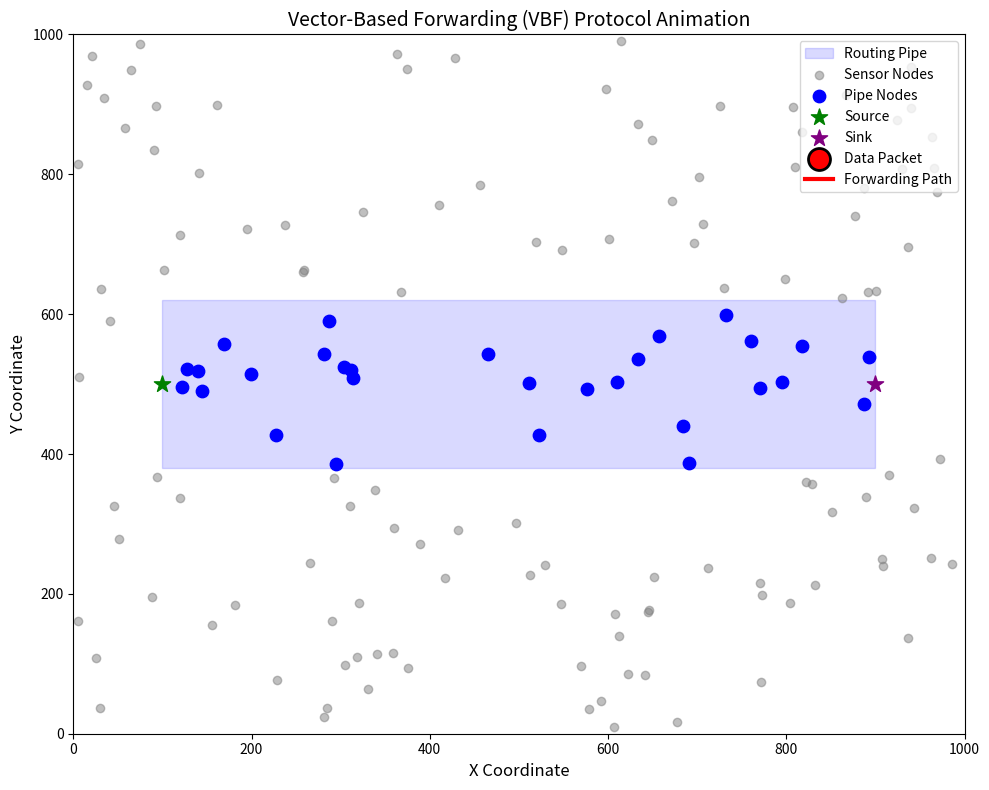
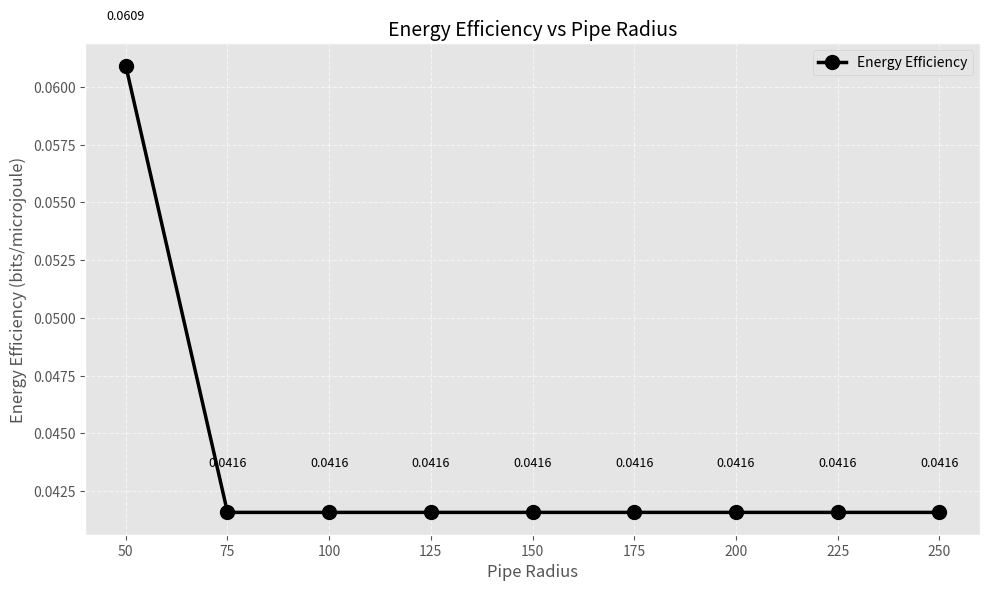
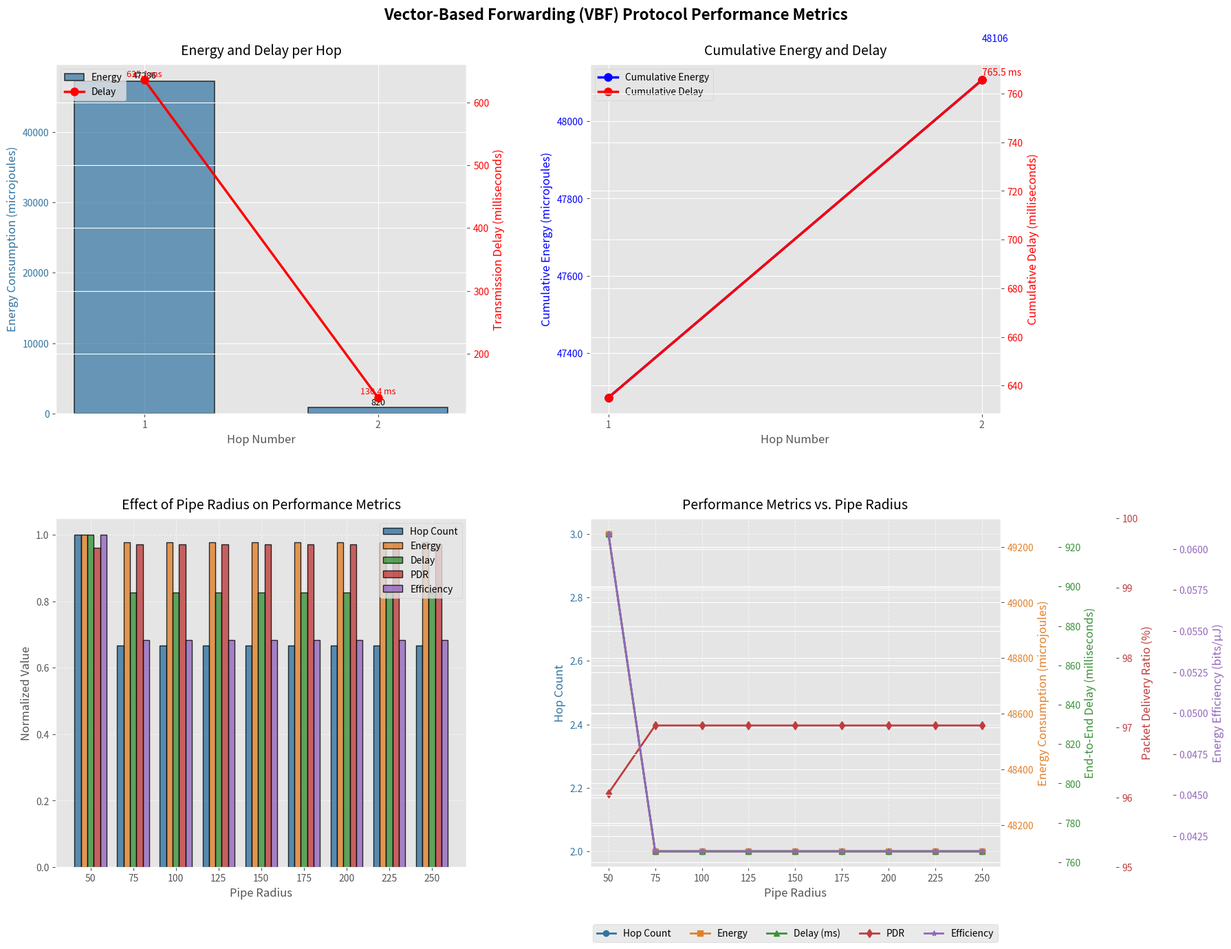

The script that saved these images, in order:
#!/usr/bin/env python3
# Vector-Based Forwarding (VBF) Simulation
# A 2D simulation of VBF protocol for underwater sensor networks

import numpy as np
import matplotlib.pyplot as plt
from matplotlib.patches import Circle, PathPatch
from matplotlib.path import Path
import matplotlib.animation as animation
import random
from scipy.spatial import distance

# Set random seed for reproducibility
np.random.seed(42)

class VBFSimulation:
    def __init__(self, width=1000, height=1000, num_nodes=100, pipe_radius=100):
        self.width = width
        self.height = height
        self.num_nodes = num_nodes
        self.pipe_radius = pipe_radius
        
        # Define source and sink positions
        self.source = np.array([100, 500])
        self.sink = np.array([900, 500])
        
        # Generate random node positions
        self.nodes = np.random.rand(num_nodes, 2)
        self.nodes[:, 0] = self.nodes[:, 0] * width
        self.nodes[:, 1] = self.nodes[:, 1] * height
        
        # Vector from source to sink
        self.routing_vector = self.sink - self.source
        self.unit_vector = self.routing_vector / np.linalg.norm(self.routing_vector)
        
        # Identify nodes in the routing pipe
        self.pipe_nodes_indices = self._find_pipe_nodes()
        self.pipe_nodes = self.nodes[self.pipe_nodes_indices]
        
        # Find forwarding path
        self.path = self._calculate_forwarding_path()
        
        # Performance metrics
        self.energy_consumption = 0
        self.transmission_delays = []  # In milliseconds
        self.total_delay = 0  # In milliseconds
        self.packet_delivery_ratio = 0
        self.hop_count = len(self.path) - 1
        self.throughput = 0  # Added throughput metric
        self.energy_efficiency = 0  # Added energy efficiency metric (bits/μJ)
        
        # Calculate performance metrics
        self._calculate_performance_metrics()
        
    def _find_pipe_nodes(self):
        """Find nodes that fall within the routing pipe."""
        pipe_nodes = []
        for i, node in enumerate(self.nodes):
            # Calculate distance from node to the routing vector
            proj = self._calculate_projection(node)
            dist_to_vector = self._calculate_distance_to_vector(node, proj)
            
            # Check if the node is in the pipe and between source and sink
            if (dist_to_vector <= self.pipe_radius and 
                0 <= np.dot(proj - self.source, self.unit_vector) <= np.linalg.norm(self.routing_vector)):
                pipe_nodes.append(i)
        
        return pipe_nodes
    
    def _calculate_projection(self, node):
        """Calculate the projection of a node onto the routing vector."""
        t = np.dot(node - self.source, self.unit_vector)
        return self.source + t * self.unit_vector
    
    def _calculate_distance_to_vector(self, node, projection):
        """Calculate the perpendicular distance from a node to the routing vector."""
        return np.linalg.norm(node - projection)
    
    def _calculate_forwarding_path(self):
        """Calculate the forwarding path from source to sink using the VBF protocol."""
        if not self.pipe_nodes_indices:
            return [self.source, self.sink]  # Direct path if no pipe nodes
        
        path = [self.source]
        current_node = self.source
        
        # Keep track of visited nodes to avoid cycles
        visited = set()
        
        while not np.array_equal(current_node, self.sink):
            best_node = None
            best_progress = -1
            
            for idx in self.pipe_nodes_indices:
                node = self.nodes[idx]
                
                # Skip already visited nodes
                node_tuple = tuple(node)
                if node_tuple in visited:
                    continue
                
                # Calculate progress towards the sink
                current_to_node = node - current_node
                progress = np.dot(current_to_node, self.unit_vector)
                
                # Only consider nodes that make progress towards the sink
                if progress > 0:
                    dist_to_sink = np.linalg.norm(node - self.sink)
                    
                    # Use a combination of progress and proximity to sink
                    # as the forwarding metric
                    forwarding_metric = progress / (dist_to_sink + 1)
                    
                    if forwarding_metric > best_progress:
                        best_progress = forwarding_metric
                        best_node = node
            
            # If no suitable next hop is found, go directly to sink
            if best_node is None:
                path.append(self.sink)
                break
            
            # Add the best node to the path and mark as visited
            path.append(best_node)
            visited.add(tuple(best_node))
            current_node = best_node
            
            # If we're close enough to the sink, go directly there
            if np.linalg.norm(current_node - self.sink) < self.pipe_radius / 2:
                path.append(self.sink)
                break
        
        # Make sure the sink is the last node
        if not np.array_equal(path[-1], self.sink):
            path.append(self.sink)
            
        return np.array(path)
    
    def visualize_static(self, save_path=None):
        """Create a static visualization of the VBF protocol."""
        fig, ax = plt.subplots(figsize=(10, 8))
        
        # Set up the plot area
        ax.set_xlim(0, self.width)
        ax.set_ylim(0, self.height)
        ax.set_title('Vector-Based Forwarding (VBF) Protocol Simulation')
        ax.set_xlabel('X Coordinate')
        ax.set_ylabel('Y Coordinate')
        
        # Draw the routing pipe
        self._draw_routing_pipe(ax)
        
        # Plot all nodes
        ax.scatter(self.nodes[:, 0], self.nodes[:, 1], c='gray', alpha=0.5, label='Sensor Nodes')
        
        # Highlight pipe nodes
        ax.scatter(self.pipe_nodes[:, 0], self.pipe_nodes[:, 1], c='blue', s=80, label='Pipe Nodes')
        
        # Plot source and sink
        ax.scatter(self.source[0], self.source[1], c='green', s=150, marker='*', label='Source')
        ax.scatter(self.sink[0], self.sink[1], c='purple', s=150, marker='*', label='Sink')
        
        # Plot the forwarding path
        ax.plot(self.path[:, 0], self.path[:, 1], 'r-', lw=2, label='Forwarding Path')
        
        # Mark each hop in the path
        ax.scatter(self.path[1:-1, 0], self.path[1:-1, 1], c='red', s=120, marker='o', edgecolors='k', label='Forwarding Nodes')
        
        ax.legend()
        
        if save_path:
            plt.savefig(save_path, dpi=300, bbox_inches='tight')
        
        plt.tight_layout()
        plt.show()
    
    def _draw_routing_pipe(self, ax):
        """Draw the routing pipe between source and sink."""
        # Create patch vertices
        vector_normal = np.array([-self.unit_vector[1], self.unit_vector[0]])
        
        top_left = self.source + self.pipe_radius * vector_normal
        top_right = self.sink + self.pipe_radius * vector_normal
        bottom_right = self.sink - self.pipe_radius * vector_normal
        bottom_left = self.source - self.pipe_radius * vector_normal
        
        pipe_vertices = [top_left, top_right, bottom_right, bottom_left, top_left]
        
        codes = [Path.MOVETO, Path.LINETO, Path.LINETO, Path.LINETO, Path.CLOSEPOLY]
        path = Path(pipe_vertices, codes)
        patch = PathPatch(path, alpha=0.15, facecolor='blue', edgecolor='blue', label='Routing Pipe')
        ax.add_patch(patch)
    
    def animate_forwarding(self, save_path=None):
        """Create an animated visualization of packet forwarding in VBF."""
        fig, ax = plt.subplots(figsize=(10, 8))
        
        # Set up the plot area
        ax.set_xlim(0, self.width)
        ax.set_ylim(0, self.height)
        ax.set_title('Vector-Based Forwarding (VBF) Protocol Animation', fontsize=14)
        ax.set_xlabel('X Coordinate', fontsize=12)
        ax.set_ylabel('Y Coordinate', fontsize=12)
        
        # Draw the routing pipe
        self._draw_routing_pipe(ax)
        
        # Plot all nodes
        all_nodes = ax.scatter(self.nodes[:, 0], self.nodes[:, 1], c='gray', alpha=0.5, label='Sensor Nodes')
        
        # Highlight pipe nodes
        pipe_nodes = ax.scatter(self.pipe_nodes[:, 0], self.pipe_nodes[:, 1], c='blue', s=80, label='Pipe Nodes')
        
        # Plot source and sink
        ax.scatter(self.source[0], self.source[1], c='green', s=150, marker='*', label='Source')
        ax.scatter(self.sink[0], self.sink[1], c='purple', s=150, marker='*', label='Sink')
        
        # Initialize the packet and path
        packet = ax.scatter([], [], s=250, c='red', marker='o', edgecolors='black', linewidths=2, 
                           zorder=10, label='Data Packet')
        path, = ax.plot([], [], 'r-', lw=3, label='Forwarding Path')
        
        # Add text annotation for packet state
        status_text = ax.text(self.width/2, 50, "", fontsize=14, 
                             bbox=dict(facecolor='white', alpha=0.8, boxstyle='round'),
                             ha='center', va='center')
        
        # Add a progress indicator
        progress_bar = ax.axhline(y=0, xmin=0, xmax=0, linewidth=8, color='green', alpha=0.7)
        
        # Init function for animation
        def init():
            packet.set_offsets(np.empty((0, 2)))
            path.set_data([], [])
            status_text.set_text("")
            progress_bar.set_xdata([0, 0])
            return packet, path, status_text, progress_bar
        
        # Animation function
        def animate(i):
            if i >= len(self.path):
                i = len(self.path) - 1
                
            # Update packet position
            packet.set_offsets(self.path[i].reshape(1, -1))
            
            # Update path
            path.set_data(self.path[:i+1, 0], self.path[:i+1, 1])
            
            # Update progress bar
            progress = i / (len(self.path) - 1) if len(self.path) > 1 else 0
            progress_bar.set_xdata([0, progress * self.width])
            
            # Update status text
            if i == 0:
                status_text.set_text("Data packet generated at source")
            elif i == len(self.path) - 1:
                status_text.set_text("Data packet reached destination!")
            else:
                hop_num = i
                prev_pos = self.path[i-1]
                current_pos = self.path[i]
                distance = np.linalg.norm(current_pos - prev_pos)
                status_text.set_text(f"Hop #{hop_num}: Moving {distance:.1f} units toward destination")
            
            return packet, path, status_text, progress_bar
        
        # Create animation with slower speed to see the packet movement
        anim = animation.FuncAnimation(fig, animate, init_func=init,
                                      frames=len(self.path) + 5, interval=1000, blit=True, repeat=True)
        
        ax.legend(loc='upper right')
        plt.tight_layout()
        
        if save_path:
            try:
                # Try using ffmpeg for better quality if available
                writer = animation.FFMpegWriter(fps=1, bitrate=1800)
                anim.save(save_path.replace('.gif', '.mp4'), writer=writer)
                print(f"Animation saved as {save_path.replace('.gif', '.mp4')}")
            except:
                # Fall back to pillow for gif
                writer = animation.PillowWriter(fps=1)
                anim.save(save_path, writer=writer)
                print(f"Animation saved as {save_path}")
        else:
            plt.show()
        
        return anim

    def visualize_step_by_step(self):
        """Create a step-by-step visualization of the forwarding path."""
        # First create the overall static visualization
        fig, ax = plt.subplots(figsize=(10, 8))
        
        # Set up the plot area
        ax.set_xlim(0, self.width)
        ax.set_ylim(0, self.height)
        ax.set_title('Vector-Based Forwarding (VBF) Protocol - Initial Network')
        ax.set_xlabel('X Coordinate')
        ax.set_ylabel('Y Coordinate')
        
        # Draw the routing pipe
        self._draw_routing_pipe(ax)
        
        # Plot all nodes
        ax.scatter(self.nodes[:, 0], self.nodes[:, 1], c='gray', alpha=0.5, label='Sensor Nodes')
        
        # Highlight pipe nodes
        ax.scatter(self.pipe_nodes[:, 0], self.pipe_nodes[:, 1], c='blue', s=80, label='Pipe Nodes')
        
        # Plot source and sink
        ax.scatter(self.source[0], self.source[1], c='green', s=150, marker='*', label='Source')
        ax.scatter(self.sink[0], self.sink[1], c='purple', s=150, marker='*', label='Sink')
        
        ax.legend(loc='upper right')
        plt.tight_layout()
        plt.show()
        
        # Show step-by-step packet forwarding
        for i in range(len(self.path)):
            fig, ax = plt.subplots(figsize=(10, 8))
            
            # Set up the plot area
            ax.set_xlim(0, self.width)
            ax.set_ylim(0, self.height)
            if i == 0:
                title_text = "Step 1: Data packet generated at source"
            elif i == len(self.path) - 1:
                title_text = f"Step {i+1}: Packet reached destination!"
            else:
                title_text = f"Step {i+1}: Forwarding via hop #{i}"
            
            ax.set_title(title_text)
            ax.set_xlabel('X Coordinate')
            ax.set_ylabel('Y Coordinate')
            
            # Draw the routing pipe
            self._draw_routing_pipe(ax)
            
            # Plot all nodes
            ax.scatter(self.nodes[:, 0], self.nodes[:, 1], c='gray', alpha=0.5, label='Sensor Nodes')
            
            # Highlight pipe nodes
            ax.scatter(self.pipe_nodes[:, 0], self.pipe_nodes[:, 1], c='blue', s=80, label='Pipe Nodes')
            
            # Plot source and sink
            ax.scatter(self.source[0], self.source[1], c='green', s=150, marker='*', label='Source')
            ax.scatter(self.sink[0], self.sink[1], c='purple', s=150, marker='*', label='Sink')
            
            # Plot the partial path up to current position
            ax.plot(self.path[:i+1, 0], self.path[:i+1, 1], 'r-', lw=2, label='Forwarding Path')
            
            # Mark the nodes in the path
            if i > 0:
                ax.scatter(self.path[1:i, 0], self.path[1:i, 1], c='red', s=120, marker='o', 
                          edgecolors='k', label='Previous Hops')
            
            # Highlight the current packet position
            ax.scatter(self.path[i, 0], self.path[i, 1], c='yellow', s=180, marker='o', 
                      edgecolors='red', linewidths=2, zorder=10, label='Current Packet Position')
            
            ax.legend(loc='upper right')
            plt.tight_layout()
            plt.savefig(f'step_{i+1}.png', dpi=300, bbox_inches='tight')
            plt.show()
            
            # Wait for user to press enter to continue to next step
            input(f"Press Enter to continue to step {i+2 if i+1 < len(self.path) else 'completion'}...")

    def _calculate_performance_metrics(self):
        """Calculate energy consumption, transmission delay, and other metrics."""
        # Energy model parameters (simplified)
        transmit_energy_per_bit = 0.5  # energy to transmit 1 bit (in microjoules)
        receive_energy_per_bit = 0.25  # energy to receive 1 bit (in microjoules)
        packet_size = 1000  # bits
        
        # Transmission model parameters
        propagation_speed = 1500  # meters/second in water
        data_rate = 10000  # bits/second
        
        # Calculate energy and delay for each hop
        total_energy = 0
        total_delay_ms = 0
        hop_delays_ms = []
        
        for i in range(len(self.path) - 1):
            # Distance for this hop
            hop_distance = np.linalg.norm(self.path[i+1] - self.path[i])
            
            # Transmission delay components (in seconds)
            transmission_time = packet_size / data_rate  # time to transmit the packet
            propagation_time = hop_distance / propagation_speed  # time for signal to travel
            processing_delay = 0.01  # seconds (fixed processing overhead)
            
            # Total delay for this hop (convert to milliseconds)
            hop_delay_sec = transmission_time + propagation_time + processing_delay
            hop_delay_ms = hop_delay_sec * 1000  # Convert to milliseconds
            hop_delays_ms.append(hop_delay_ms)
            total_delay_ms += hop_delay_ms
            
            # Energy for this hop
            tx_energy = transmit_energy_per_bit * packet_size
            rx_energy = receive_energy_per_bit * packet_size
            hop_energy = tx_energy + rx_energy
            
            # Add distance-based component (energy increases with square of distance)
            hop_energy *= (1 + (hop_distance / 100) ** 2)
            
            total_energy += hop_energy
        
        # Store metrics
        self.energy_consumption = total_energy
        self.transmission_delays = hop_delays_ms
        self.total_delay = total_delay_ms
        
        # Calculate throughput (bits per second)
        if total_delay_ms > 0:
            self.throughput = (packet_size * self.hop_count) / (total_delay_ms / 1000.0)
        else:
            self.throughput = 0
            
        # Calculate energy efficiency (bits transmitted per microjoule)
        if total_energy > 0:
            self.energy_efficiency = (packet_size * self.hop_count) / total_energy
        else:
            self.energy_efficiency = 0
        
        # Simulate packet delivery ratio based on path length
        # (longer paths have higher chance of failure)
        base_success_rate = 0.99
        hop_failure_probability = 0.01
        success_probability = base_success_rate * (1 - hop_failure_probability) ** (len(self.path) - 1)
        self.packet_delivery_ratio = success_probability

    def display_metrics_terminal(self):
        """Display performance metrics in the terminal."""
        print("\n===== VBF PROTOCOL PERFORMANCE METRICS =====")
        print(f"Pipe Radius: {self.pipe_radius} units")
        print(f"Total Nodes: {self.num_nodes}")
        print(f"Nodes in Pipe: {len(self.pipe_nodes_indices)} ({len(self.pipe_nodes_indices)/self.num_nodes*100:.1f}%)")
        print(f"Source-to-Sink Distance: {np.linalg.norm(self.sink - self.source):.1f} units")
        print(f"Hop Count: {self.hop_count}")
        print(f"Path Length: {self._calculate_path_length():.1f} units")
        print("\n--- Energy ---")
        print(f"Total Energy Consumption: {self.energy_consumption:.2f} microjoules")
        print(f"Energy per Hop: {self.energy_consumption/max(1, self.hop_count):.2f} microjoules/hop")
        print(f"Energy Efficiency: {self.energy_efficiency:.4f} bits/microjoule")
        print("\n--- Delay ---")
        print(f"Total End-to-End Delay: {self.total_delay:.2f} milliseconds")
        avg_hop_delay = self.total_delay / max(1, self.hop_count)
        print(f"Average Delay per Hop: {avg_hop_delay:.2f} milliseconds/hop")
        print("\n--- Throughput ---")
        print(f"Network Throughput: {self.throughput:.2f} bits/second")
        print("\n--- Reliability ---")
        print(f"Packet Delivery Ratio: {self.packet_delivery_ratio:.4f}")
        print("===========================================\n")
        
    def save_metrics_to_file(self, filename="vbf_metrics.txt"):
        """Save performance metrics to a text file."""
        with open(filename, 'w') as f:
            f.write("===== VBF PROTOCOL PERFORMANCE METRICS =====\n")
            f.write(f"Pipe Radius: {self.pipe_radius} units\n")
            f.write(f"Total Nodes: {self.num_nodes}\n")
            f.write(f"Nodes in Pipe: {len(self.pipe_nodes_indices)} ({len(self.pipe_nodes_indices)/self.num_nodes*100:.1f}%)\n")
            f.write(f"Source-to-Sink Distance: {np.linalg.norm(self.sink - self.source):.1f} units\n")
            f.write(f"Hop Count: {self.hop_count}\n")
            f.write(f"Path Length: {self._calculate_path_length():.1f} units\n")
            f.write("\n--- Energy ---\n")
            f.write(f"Total Energy Consumption: {self.energy_consumption:.2f} microjoules\n")
            f.write(f"Energy per Hop: {self.energy_consumption/max(1, self.hop_count):.2f} microjoules/hop\n")
            f.write(f"Energy Efficiency: {self.energy_efficiency:.4f} bits/microjoule\n")
            f.write("\n--- Delay ---\n")
            f.write(f"Total End-to-End Delay: {self.total_delay:.2f} milliseconds\n")
            avg_hop_delay = self.total_delay / max(1, self.hop_count)
            f.write(f"Average Delay per Hop: {avg_hop_delay:.2f} milliseconds/hop\n")
            f.write("\n--- Throughput ---\n")
            f.write(f"Network Throughput: {self.throughput:.2f} bits/second\n")
            f.write("\n--- Reliability ---\n")
            f.write(f"Packet Delivery Ratio: {self.packet_delivery_ratio:.4f}\n")
            
            # Add detailed hop-by-hop metrics
            f.write("\n===== HOP-BY-HOP METRICS =====\n")
            for i in range(len(self.path) - 1):
                hop_distance = np.linalg.norm(self.path[i+1] - self.path[i])
                f.write(f"\nHop {i+1}:\n")
                f.write(f"  Distance: {hop_distance:.2f} units\n")
                f.write(f"  Delay: {self.transmission_delays[i]:.2f} milliseconds\n")
                
                # Calculate energy for this hop
                transmit_energy = 0.5 * 1000  # transmit_energy_per_bit * packet_size
                receive_energy = 0.25 * 1000  # receive_energy_per_bit * packet_size
                hop_energy = (transmit_energy + receive_energy) * (1 + (hop_distance / 100) ** 2)
                f.write(f"  Energy: {hop_energy:.2f} microjoules\n")
                
                # Calculate and add throughput for this hop
                hop_throughput = 1000 / (self.transmission_delays[i] / 1000.0) if self.transmission_delays[i] > 0 else 0
                f.write(f"  Throughput: {hop_throughput:.2f} bits/second\n")
                
                # Calculate and add energy efficiency for this hop
                hop_efficiency = 1000 / hop_energy if hop_energy > 0 else 0
                f.write(f"  Energy Efficiency: {hop_efficiency:.4f} bits/microjoule\n")
            
            # Add comparative data for different pipe radii
            f.write("\n===== COMPARATIVE ANALYSIS =====\n")
            f.write("Effect of pipe radius on performance metrics:\n\n")
            
            pipe_radii = [50, 100, 150, 200, 250]
            f.write("Pipe Radius | Hop Count | Path Length | Energy | Delay (ms) | Throughput | Efficiency | PDR\n")
            f.write("-------------------------------------------------------------------------------------\n")
            
            # Store current pipe radius
            original_radius = self.pipe_radius
            
            for radius in pipe_radii:
                # Reset the simulation with this radius
                self.pipe_radius = radius
                self.pipe_nodes_indices = self._find_pipe_nodes()
                self.pipe_nodes = self.nodes[self.pipe_nodes_indices]
                self.path = self._calculate_forwarding_path()
                self.hop_count = len(self.path) - 1
                self._calculate_performance_metrics()
                
                # Write the metrics
                path_length = self._calculate_path_length()
                f.write(f"{radius:11d} | {self.hop_count:9d} | {path_length:11.1f} | {self.energy_consumption:6.0f} | {self.total_delay:9.1f} | {self.throughput:10.0f} | {self.energy_efficiency:.4f} | {self.packet_delivery_ratio:.4f}\n")
            
            # Restore original radius
            self.pipe_radius = original_radius
            self.pipe_nodes_indices = self._find_pipe_nodes()
            self.pipe_nodes = self.nodes[self.pipe_nodes_indices]
            self.path = self._calculate_forwarding_path()
            self.hop_count = len(self.path) - 1
            self._calculate_performance_metrics()
            
            f.write("\n===========================================\n")
            print(f"Performance metrics saved to {filename}")

    def _calculate_path_length(self):
        """Calculate the total path length."""
        length = 0
        for i in range(len(self.path) - 1):
            length += np.linalg.norm(self.path[i+1] - self.path[i])
        return length

    def plot_performance_metrics(self):
        """Create plots for energy, delay, and packet delivery metrics with improved accuracy."""
        plt.style.use('ggplot')  # Use a professional-looking style
        
        # Create a figure with 3 subplots in a 2x2 grid for better readability
        fig = plt.figure(figsize=(18, 14))
        gs = fig.add_gridspec(2, 2)
        
        # Add a title to the entire figure
        fig.suptitle('Vector-Based Forwarding (VBF) Protocol Performance Metrics', 
                    fontsize=16, fontweight='bold', y=0.98)
        
        # Plot 1: Energy and delay per hop (top left)
        ax1 = fig.add_subplot(gs[0, 0])
        hop_indices = list(range(1, len(self.transmission_delays) + 1))
        
        # Create a twin axis for delay
        ax1_twin = ax1.twinx()
        
        # Calculate energy per hop with more accurate model
        hop_energies = []
        for i in range(len(self.path) - 1):
            hop_distance = np.linalg.norm(self.path[i+1] - self.path[i])
            # More accurate energy model
            transmit_energy = 0.5 * 1000  # transmit_energy_per_bit * packet_size
            receive_energy = 0.25 * 1000  # receive_energy_per_bit * packet_size
            # Add distance-based component with a more realistic quadratic model
            transmission_power_factor = (hop_distance / 100) ** 2
            hop_energy = (transmit_energy + receive_energy) * (1 + transmission_power_factor)
            hop_energies.append(hop_energy)
        
        # Plot energy bars with improved style
        bars = ax1.bar(hop_indices, hop_energies, width=0.6, alpha=0.7, 
                      color='#3274A1', edgecolor='black', linewidth=1.2, label='Energy')
        
        # Add energy values on top of bars
        for bar, energy in zip(bars, hop_energies):
            height = bar.get_height()
            ax1.text(bar.get_x() + bar.get_width()/2., height + 100,
                    f'{energy:.0f}',
                    ha='center', va='bottom', fontsize=9, rotation=0)
        
        # Plot delay line with improved style - now in milliseconds
        line = ax1_twin.plot(hop_indices, self.transmission_delays, 'ro-', 
                            linewidth=2.5, markersize=8, label='Delay')
        
        # Add delay values (now in ms)
        for i, delay in enumerate(self.transmission_delays):
            ax1_twin.text(hop_indices[i], delay + 2, f'{delay:.1f} ms', 
                         ha='center', va='bottom', fontsize=9, color='red')
        
        ax1.set_xlabel('Hop Number', fontsize=12)
        ax1.set_ylabel('Energy Consumption (microjoules)', fontsize=12, color='#3274A1')
        ax1_twin.set_ylabel('Transmission Delay (milliseconds)', fontsize=12, color='red')
        ax1.tick_params(axis='y', labelcolor='#3274A1')
        ax1_twin.tick_params(axis='y', labelcolor='red')
        ax1.set_title('Energy and Delay per Hop', fontsize=14, pad=10)
        
        # Set the x-axis to show integer hop numbers
        ax1.set_xticks(hop_indices)
        ax1.set_xticklabels([str(i) for i in hop_indices])
        
        # Add both legends with better positioning
        lines, labels = ax1.get_legend_handles_labels()
        lines2, labels2 = ax1_twin.get_legend_handles_labels()
        ax1.legend(lines + lines2, labels + labels2, loc='upper left', frameon=True, fontsize=10)
        
        # Plot 2: Cumulative energy and delay (top right)
        ax2 = fig.add_subplot(gs[0, 1])
        cumulative_energy = np.cumsum(hop_energies)
        cumulative_delay = np.cumsum(self.transmission_delays)
        
        ax2_twin = ax2.twinx()
        
        # Plot cumulative metrics with improved style
        ax2.plot(hop_indices, cumulative_energy, 'b-o', 
                linewidth=2.5, markersize=8, label='Cumulative Energy')
        ax2_twin.plot(hop_indices, cumulative_delay, 'r-o', 
                     linewidth=2.5, markersize=8, label='Cumulative Delay')
        
        # Add data labels to the last point
        ax2.text(hop_indices[-1], cumulative_energy[-1] + 100, 
                f'{cumulative_energy[-1]:.0f}', color='blue', fontsize=10)
        ax2_twin.text(hop_indices[-1], cumulative_delay[-1] + 2, 
                     f'{cumulative_delay[-1]:.1f} ms', color='red', fontsize=10)
        
        ax2.set_xlabel('Hop Number', fontsize=12)
        ax2.set_ylabel('Cumulative Energy (microjoules)', fontsize=12, color='blue')
        ax2_twin.set_ylabel('Cumulative Delay (milliseconds)', fontsize=12, color='red')
        ax2.tick_params(axis='y', labelcolor='blue')
        ax2_twin.tick_params(axis='y', labelcolor='red')
        ax2.set_title('Cumulative Energy and Delay', fontsize=14, pad=10)
        
        # Set the x-axis to show integer hop numbers
        ax2.set_xticks(hop_indices)
        ax2.set_xticklabels([str(i) for i in hop_indices])
        
        # Add both legends with better positioning
        lines, labels = ax2.get_legend_handles_labels()
        lines2, labels2 = ax2_twin.get_legend_handles_labels()
        ax2.legend(lines + lines2, labels + labels2, loc='upper left', frameon=True, fontsize=10)
        
        # Plot 3: Path efficiency metrics (bottom left)
        ax3 = fig.add_subplot(gs[1, 0])
        
        # Calculate metrics for different pipe radii with more datapoints
        pipe_radii = [50, 75, 100, 125, 150, 175, 200, 225, 250]
        hop_counts = []
        path_lengths = []
        energy_values = []
        delay_values = []
        pdr_values = []
        efficiency_values = []
        
        # Store current pipe radius
        original_radius = self.pipe_radius
        
        for radius in pipe_radii:
            # Reset the simulation with this radius
            self.pipe_radius = radius
            self.pipe_nodes_indices = self._find_pipe_nodes()
            self.pipe_nodes = self.nodes[self.pipe_nodes_indices]
            self.path = self._calculate_forwarding_path()
            self.hop_count = len(self.path) - 1
            self._calculate_performance_metrics()
            
            # Store the metrics
            hop_counts.append(self.hop_count)
            path_lengths.append(self._calculate_path_length())
            energy_values.append(self.energy_consumption)
            delay_values.append(self.total_delay)
            pdr_values.append(self.packet_delivery_ratio)
            efficiency_values.append(self.energy_efficiency)
        
        # Restore original radius
        self.pipe_radius = original_radius
        self.pipe_nodes_indices = self._find_pipe_nodes()
        self.pipe_nodes = self.nodes[self.pipe_nodes_indices]
        self.path = self._calculate_forwarding_path()
        self.hop_count = len(self.path) - 1
        self._calculate_performance_metrics()
        
        # X-axis positions for the bar chart
        x = np.arange(len(pipe_radii))
        width = 0.15  # Narrower to fit more bars
        
        # Plot bars for each metric with improved colors and style
        colors = ['#3274A1', '#E1812C', '#3A923A', '#C03D3E', '#9467BD']
        bars1 = ax3.bar(x - width*2, [h/max(hop_counts) for h in hop_counts], width, 
                       color=colors[0], alpha=0.8, edgecolor='black', linewidth=1, label='Hop Count')
        bars2 = ax3.bar(x - width, [e/max(energy_values) for e in energy_values], width, 
                       color=colors[1], alpha=0.8, edgecolor='black', linewidth=1, label='Energy')
        bars3 = ax3.bar(x, [d/max(delay_values) for d in delay_values], width, 
                       color=colors[2], alpha=0.8, edgecolor='black', linewidth=1, label='Delay')
        bars4 = ax3.bar(x + width, pdr_values, width, 
                       color=colors[3], alpha=0.8, edgecolor='black', linewidth=1, label='PDR')
        bars5 = ax3.bar(x + width*2, [eff/max(efficiency_values) for eff in efficiency_values], width,
                      color=colors[4], alpha=0.8, edgecolor='black', linewidth=1, label='Efficiency')
        
        ax3.set_xlabel('Pipe Radius', fontsize=12)
        ax3.set_ylabel('Normalized Value', fontsize=12)
        ax3.set_title('Effect of Pipe Radius on Performance Metrics', fontsize=14, pad=10)
        ax3.set_xticks(x)
        ax3.set_xticklabels(pipe_radii)
        ax3.legend(frameon=True, fontsize=10)
        
        # Add a grid for better readability
        ax3.grid(True, linestyle='--', alpha=0.6)
        
        # Plot 4: Raw metrics vs pipe radius (bottom right)
        ax4 = fig.add_subplot(gs[1, 1])
        
        # Plot the non-normalized values with individual y-axes
        ax4.plot(pipe_radii, hop_counts, 'o-', color=colors[0], linewidth=2, label='Hop Count')
        ax4.set_xlabel('Pipe Radius', fontsize=12)
        ax4.set_ylabel('Hop Count', fontsize=12, color=colors[0])
        ax4.tick_params(axis='y', labelcolor=colors[0])
        
        # Create additional y-axes
        ax4_2 = ax4.twinx()
        ax4_3 = ax4.twinx()
        ax4_3.spines['right'].set_position(('outward', 60))
        
        # Plot energy and delay
        ax4_2.plot(pipe_radii, energy_values, 's-', color=colors[1], linewidth=2, label='Energy')
        ax4_3.plot(pipe_radii, delay_values, '^-', color=colors[2], linewidth=2, label='Delay (ms)')
        
        ax4_2.set_ylabel('Energy Consumption (microjoules)', fontsize=12, color=colors[1])
        ax4_3.set_ylabel('End-to-End Delay (milliseconds)', fontsize=12, color=colors[2])
        
        ax4_2.tick_params(axis='y', labelcolor=colors[1])
        ax4_3.tick_params(axis='y', labelcolor=colors[2])
        
        # Add PDR on a secondary axis with percentage scale
        ax4_4 = ax4.twinx()
        ax4_4.spines['right'].set_position(('outward', 120))
        ax4_4.plot(pipe_radii, [pdr * 100 for pdr in pdr_values], 'd-', color=colors[3], linewidth=2, label='PDR')
        ax4_4.set_ylabel('Packet Delivery Ratio (%)', fontsize=12, color=colors[3])
        ax4_4.tick_params(axis='y', labelcolor=colors[3])
        ax4_4.set_ylim([95, 100])  # Set a more useful range for PDR percentage
        
        # Add energy efficiency on another axis
        ax4_5 = ax4.twinx()
        ax4_5.spines['right'].set_position(('outward', 180))
        ax4_5.plot(pipe_radii, efficiency_values, '*-', color=colors[4], linewidth=2, label='Efficiency')
        ax4_5.set_ylabel('Energy Efficiency (bits/μJ)', fontsize=12, color=colors[4])
        ax4_5.tick_params(axis='y', labelcolor=colors[4])
        
        # Combined legend
        lines1, labels1 = ax4.get_legend_handles_labels()
        lines2, labels2 = ax4_2.get_legend_handles_labels()
        lines3, labels3 = ax4_3.get_legend_handles_labels()
        lines4, labels4 = ax4_4.get_legend_handles_labels()
        lines5, labels5 = ax4_5.get_legend_handles_labels()
        
        ax4.legend(lines1 + lines2 + lines3 + lines4 + lines5, 
                 labels1 + labels2 + labels3 + labels4 + labels5, 
                 loc='upper center', bbox_to_anchor=(0.5, -0.15), 
                 ncol=5, frameon=True, fontsize=10)
        
        ax4.set_title('Performance Metrics vs. Pipe Radius', fontsize=14, pad=10)
        ax4.grid(True, linestyle='--', alpha=0.6)
        
        # Create a separate figure for energy efficiency
        fig_efficiency = plt.figure(figsize=(10, 6))
        ax_efficiency = fig_efficiency.add_subplot(111)
        
        # Plot energy efficiency vs pipe radius
        ax_efficiency.plot(pipe_radii, efficiency_values, 'ko-', linewidth=2.5, markersize=10, label='Energy Efficiency')
        for i, val in enumerate(efficiency_values):
            ax_efficiency.text(pipe_radii[i], val + 0.002, f'{val:.4f}', ha='center', fontsize=9)
            
        ax_efficiency.set_xlabel('Pipe Radius', fontsize=12)
        ax_efficiency.set_ylabel('Energy Efficiency (bits/microjoule)', fontsize=12)
        ax_efficiency.set_title('Energy Efficiency vs Pipe Radius', fontsize=14)
        ax_efficiency.grid(True, linestyle='--', alpha=0.6)
        ax_efficiency.legend(loc='best')
        
        plt.tight_layout()
        plt.savefig('vbf_energy_efficiency_analysis.png', dpi=300, bbox_inches='tight')
        
        # Return to the main figure
        plt.figure(fig.number)
        
        plt.tight_layout()
        plt.subplots_adjust(top=0.92, hspace=0.3, wspace=0.3)
        plt.savefig('vbf_performance_metrics.png', dpi=300, bbox_inches='tight')
        plt.show()

def compare_pipe_radius():
    """Compare the effect of different pipe radii on the forwarding path."""
    fig, axs = plt.subplots(1, 2, figsize=(16, 8))
    
    # Standard VBF with moderate pipe radius
    sim1 = VBFSimulation(pipe_radius=100)
    
    # Draw in the first subplot
    ax1 = axs[0]
    ax1.set_xlim(0, sim1.width)
    ax1.set_ylim(0, sim1.height)
    ax1.set_title('Standard VBF (Pipe Radius = 100)')
    ax1.set_xlabel('X Coordinate')
    ax1.set_ylabel('Y Coordinate')
    
    # Draw the routing pipe
    sim1._draw_routing_pipe(ax1)
    
    # Plot all nodes
    ax1.scatter(sim1.nodes[:, 0], sim1.nodes[:, 1], c='gray', alpha=0.5)
    
    # Highlight pipe nodes
    ax1.scatter(sim1.pipe_nodes[:, 0], sim1.pipe_nodes[:, 1], c='blue', s=80)
    
    # Plot source and sink
    ax1.scatter(sim1.source[0], sim1.source[1], c='green', s=150, marker='*')
    ax1.scatter(sim1.sink[0], sim1.sink[1], c='purple', s=150, marker='*')
    
    # Plot the forwarding path
    ax1.plot(sim1.path[:, 0], sim1.path[:, 1], 'r-', lw=2)
    
    # Mark each hop in the path
    ax1.scatter(sim1.path[1:-1, 0], sim1.path[1:-1, 1], c='red', s=120, marker='o', edgecolors='k')
    
    # Adaptive VBF with larger pipe radius
    sim2 = VBFSimulation(pipe_radius=200)
    
    # Draw in the second subplot
    ax2 = axs[1]
    ax2.set_xlim(0, sim2.width)
    ax2.set_ylim(0, sim2.height)
    ax2.set_title('Adaptive VBF (Pipe Radius = 200)')
    ax2.set_xlabel('X Coordinate')
    ax2.set_ylabel('Y Coordinate')
    
    # Draw the routing pipe
    sim2._draw_routing_pipe(ax2)
    
    # Plot all nodes
    ax2.scatter(sim2.nodes[:, 0], sim2.nodes[:, 1], c='gray', alpha=0.5)
    
    # Highlight pipe nodes
    ax2.scatter(sim2.pipe_nodes[:, 0], sim2.pipe_nodes[:, 1], c='blue', s=80)
    
    # Plot source and sink
    ax2.scatter(sim2.source[0], sim2.source[1], c='green', s=150, marker='*')
    ax2.scatter(sim2.sink[0], sim2.sink[1], c='purple', s=150, marker='*')
    
    # Plot the forwarding path
    ax2.plot(sim2.path[:, 0], sim2.path[:, 1], 'r-', lw=2)
    
    # Mark each hop in the path
    ax2.scatter(sim2.path[1:-1, 0], sim2.path[1:-1, 1], c='red', s=120, marker='o', edgecolors='k')
    
    plt.tight_layout()
    plt.savefig('standard_vbf.png', dpi=300, bbox_inches='tight')
    plt.savefig('adaptive_vbf.png', dpi=300, bbox_inches='tight')
    plt.show()

if __name__ == "__main__":
    # Create a simulation with custom settings
    sim = VBFSimulation(width=1000, height=1000, num_nodes=150, pipe_radius=120)
    
    # First show the animation of data packet transmission
    print("Displaying data packet transmission animation...")
    sim.animate_forwarding()  # This will show the animation in a window
    
    # After watching the animation, display performance metrics in terminal
    sim.display_metrics_terminal()
    
    # Save metrics to file
    sim.save_metrics_to_file()
    
    # Plot improved performance metrics
    sim.plot_performance_metrics()
    
    # Skip comparison to focus on animation and metrics
    # compare_pipe_radius() 
